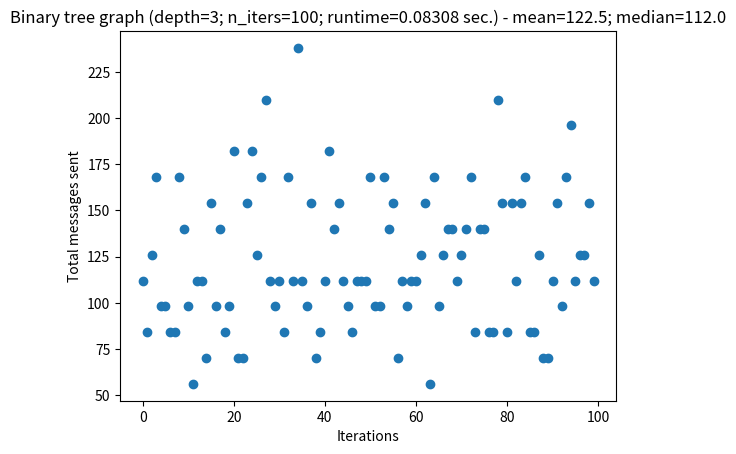

Generate this figure with matplotlib: (Note: this script raises an exception after producing the figure.)
"""
Script for preliminary network of message passing until consensus in a binary tree graph

Written by Jade Dubbeld
07/12/2023
"""

import random, timeit, numpy as np
import matplotlib.pyplot as plt
import networkx as nx

def init_binary(depth=3):
    """
    Structure binary tree with given depth/height.
    Initialize each node with random 3-bit strings.

    Parameters:
    - depth: depth (or height) of binary tree

    Returns:
    - G: networkx graph
    """

    # set up binary tree with given depth/height (h) [and branching factor (r) = 2]
    G = nx.balanced_tree(r=2,h=depth)

    # initialize all nodes with 3-bit string state
    for node in G.nodes:
        binary_string = f'{random.getrandbits(3):=03b}'     # generate random 3-bit string
        G.nodes[node]['state'] = binary_string

    # show initial configuration
    # print(G.nodes(data=True))
    return G

def visualize(G):
    """
    Function to visualize a given graph/network G.
    Each node is labeled with its current state.

    Parameters:
    - G: networkx graph
    """
    pos = nx.nx_agraph.graphviz_layout(G, prog="dot")

    nx.draw(G, pos, labels=nx.get_node_attributes(G,'state'))
    plt.show()

def forward_messaging(G,M):
    """
    Function to forward root node's message throughout the entire network.
    Every downstream node copies root node's message into position.

    Parameters:
    - G: networkx graph
    - M: counter for total messages send in network simulation

    Returns:
    - M: counter for total messages send in network simulation
    """

    # pick random bit from state
    index = random.choice([0,1,2])
    # print(index)

    message = G.nodes[0]['state'][index]
    
    # forward root node's message to all downstream neighbors
    for node in G.nodes:
        for neighbor in G.neighbors(node):

            # only propagate downstream
            if neighbor < node:
                continue

            # get current state of selected neighbor
            current_state = G.nodes[neighbor]['state']

            # copy received bit at given position (redundant if bit is already agreed)
            new_state = current_state[:index] + message + current_state[index + 1:]
            G.nodes[neighbor]['state'] = new_state
            M += 1
    
    return M

def random_messaging(G,M):
    """
    Function to send messages containing a random bit through the entire network.
    Every node copies the bit from message into position.
    Then randomly sends a bit from its own state to its downstream neighbors, until leaf nodes are reached.

    Parameters:
    - G: networkx graph
    - M: counter for total messages send in network simulation

    Returns:
    - M: counter for total messages send in network simulation
    """
    
    # randomly generate node's message
    for node in G.nodes:

        # pick random bit from state
        index = random.choice([0,1,2])
        # print(f"Bit-string index = {index} | Node = {node}")
        
        message = G.nodes[0]['state'][index]

        # send message to its downstream neigbors
        for neighbor in G.neighbors(node):
            if neighbor < node:
                continue

            # get current state of selected neighbor
            current_state = G.nodes[neighbor]['state']

            # copy received bit at given position (redundant if bit is already agreed)
            new_state = current_state[:index] + message + current_state[index + 1:]
            G.nodes[neighbor]['state'] = new_state
            M += 1

        # print(f"{G.nodes(data=True)}\n")
    
    return M

def simulate(depth, n_iters, total_messages):

    # simulate for n_iters
    for iter in range(n_iters):
        print(f"iter={iter}\n")

        # initialize binary tree
        G = init_binary(depth=depth)

        # visualize initial state of tree
        # visualize(G)

        # initial settings
        M = 0
        attributes = nx.get_node_attributes(G, "state")

        # converge when all nodes agree on state
        while np.unique(list(attributes.values())).size > 1:

            # propagate root node's message through network
            # M = forward_messaging(G=G, M=M)

            # send random messages to downstream neighbors
            M = random_messaging(G=G, M=M)

            # update attributes dictionary
            attributes = nx.get_node_attributes(G, "state")

        print(f"Number of messages send until consensus = {M}")

        total_messages.append(M)
    
    return total_messages


if __name__ == '__main__':

    all_means = []
    all_medians = []

    # differing binary tree depths
    for depth in [3,5,10]:
    
        # N simulations
        for N in range(5):

            # initials
            n_iters = 100
            total_messages = []

            # simulate network
            start = timeit.default_timer()

            total_messages = simulate(depth=depth,n_iters=n_iters,total_messages=total_messages)

            stop = timeit.default_timer()
            execution_time = stop - start

            # compute mean and median total message sent
            print(total_messages)
            mean = np.mean(total_messages)
            all_means.append(mean)
            median = np.median(total_messages)
            all_medians.append(median)
            print(f"Mean total messages sent = {mean} | Median total messages sent = {median}\n")

            # scatterplot all simulations
            fig = plt.figure()
            plt.scatter(range(n_iters),total_messages)
            plt.xlabel("Iterations")
            plt.ylabel("Total messages sent")
            plt.title(f"Binary tree graph (depth={depth}; n_iters={n_iters}; runtime={round(execution_time,5)} sec.) - mean={mean}; median={median}")
            plt.savefig(f"images/preliminary-binary-tree/simulate{n_iters}-binary-tree-depth{depth}({N}).png", bbox_inches='tight')

    # plot mean for multiple depths for n iterations
    fig = plt.figure()
    plt.scatter([3]*5 + [5]*5 + [10]*5, all_means)
    plt.xlabel("Depth")
    plt.ylabel("Mean messages sent")
    plt.title("Binary tree graph - mean messages (depth=[3,5,10], n_iters=5)")
    plt.savefig(f"images/preliminary-binary-tree/means-depth-3-5-10.png", bbox_inches='tight')

    # plot median for multiple depths for n iterations
    fig = plt.figure()
    plt.scatter([3]*5 + [5]*5 + [10]*5, all_medians)
    plt.xlabel("Depth")
    plt.ylabel("Median messages sent")
    plt.title("Binary tree graph - median messages (depth=[3,5,10], n_iters=5)")
    plt.savefig(f"images/preliminary-binary-tree/medians-depth-3-5-10.png", bbox_inches='tight')
    
